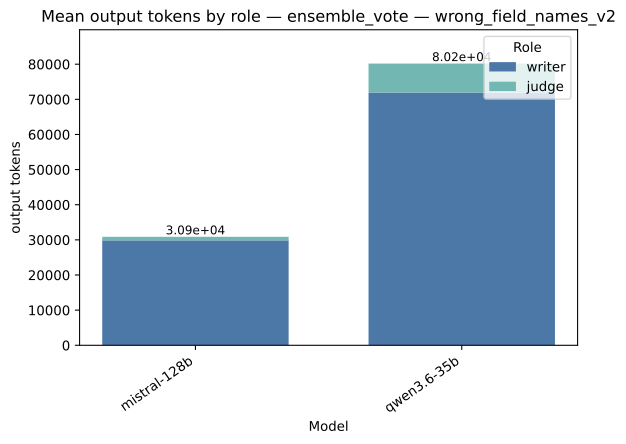

The file beside this chart, header and first rows:
strategy, model, role, value, total
ensemble_vote, mistral-128b, writer, 29864, 30873
ensemble_vote, mistral-128b, judge, 1009, 30873
ensemble_vote, qwen3.6-35b, writer, 71933, 80177
ensemble_vote, qwen3.6-35b, judge, 8243, 80177
